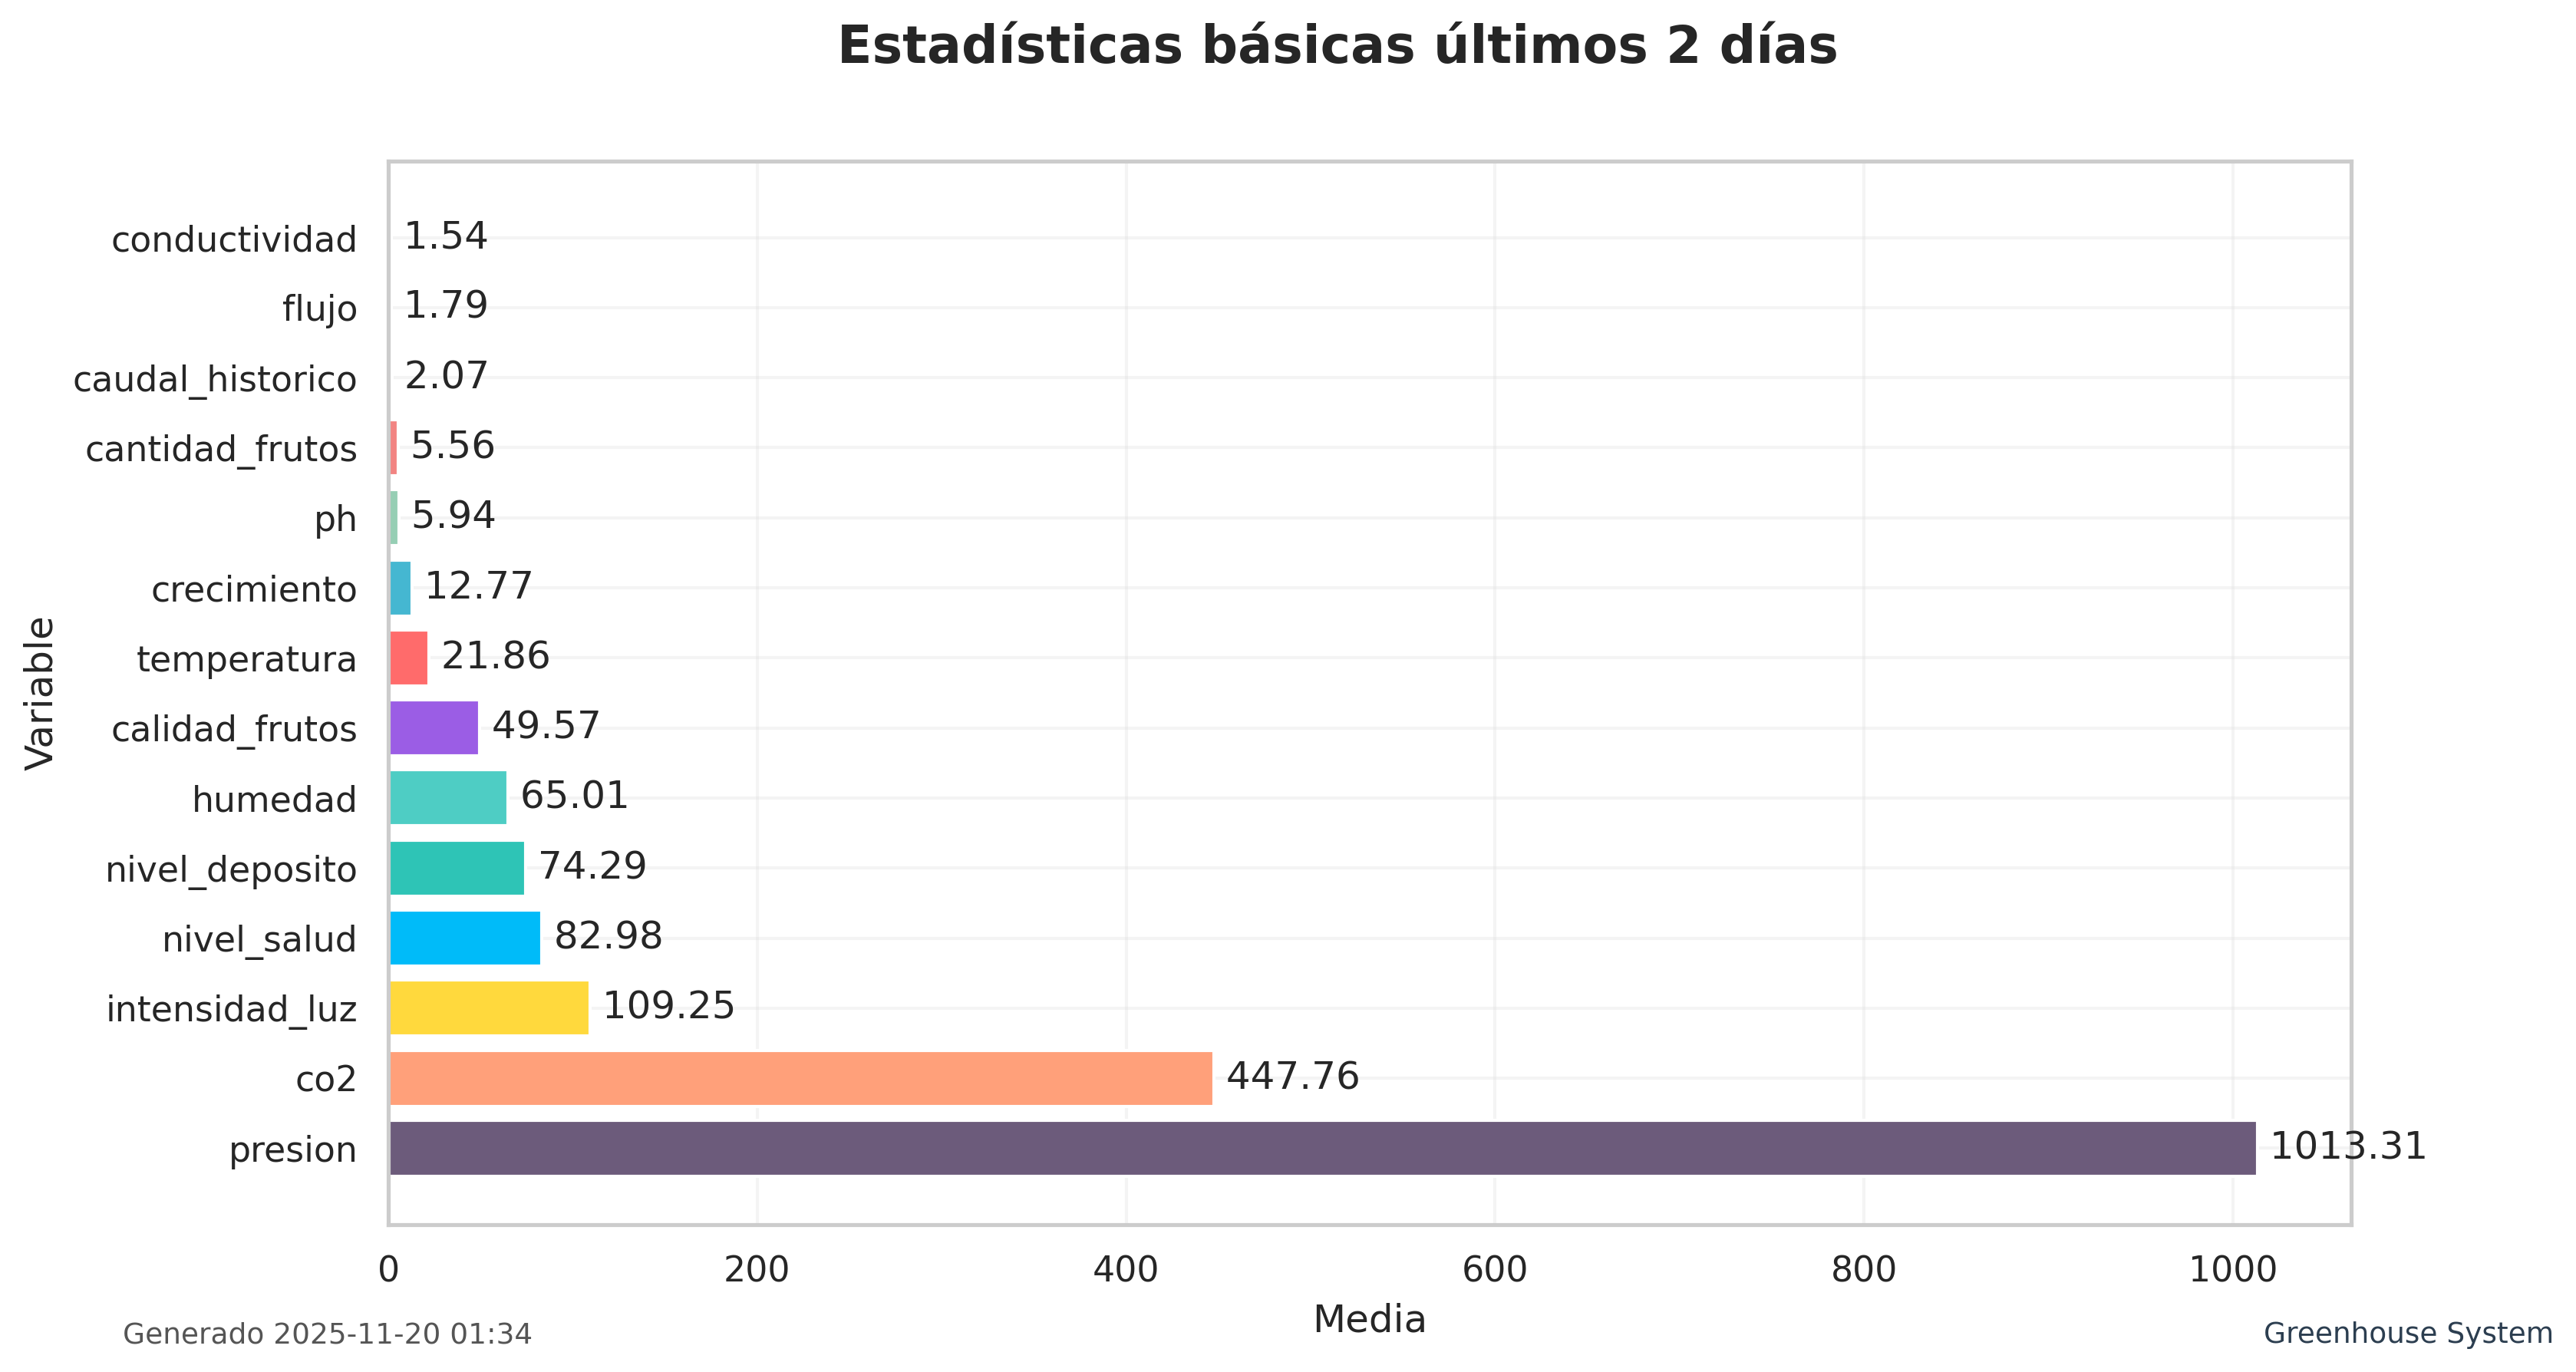

The data file committed next to this chart (first rows):
tabla, variable, media, maximo, minimo, desviacion
clima_data, co2, 447.8, 500, 400.5, 29.14
clima_data, humedad, 65.01, 72.87, 57.08, 4.868
clima_data, intensidad_luz, 109.2, 199.7, 12.83, 56.2
clima_data, presion, 1013, 1018, 1008, 2.968
clima_data, temperatura, 21.86, 23.91, 20.09, 1.219
plantas_data, calidad_frutos, 49.57, 98.67, 0.16, 27.93
plantas_data, cantidad_frutos, 5.556, 10.0, 0.0, 3.007
plantas_data, crecimiento, 12.77, 14.96, 10.01, 1.356
plantas_data, nivel_salud, 82.98, 99.88, 70.37, 8.949
riego_data, caudal_historico, 2.065, 2.95, 1.08, 0.6026
riego_data, conductividad, 1.544, 1.8, 1.2, 0.1793
riego_data, flujo, 1.794, 2.29, 1.3, 0.3105
riego_data, nivel_deposito, 74.29, 99.69, 50.58, 14.73
riego_data, ph, 5.937, 6.42, 5.54, 0.2638
